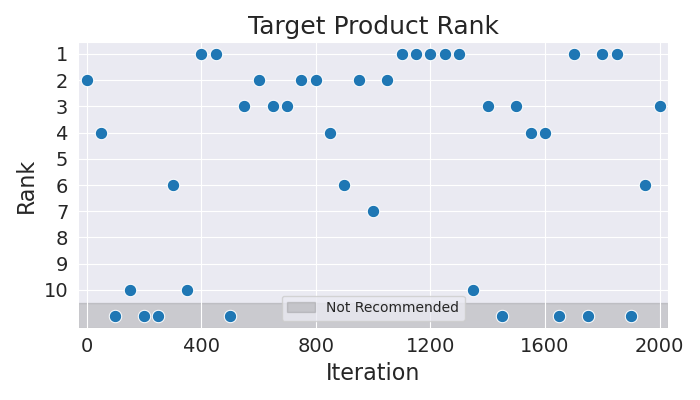

The table this chart was drawn from, first rows:
Iteration, Rank
0, 2
50, 4
100, 11
150, 10
200, 11
250, 11
300, 6
350, 10
400, 1
450, 1
500, 11
550, 3
600, 2
650, 3
700, 3
750, 2
800, 2
850, 4
900, 6
950, 2
1000, 7
1050, 2
1100, 1
1150, 1
1200, 1
1250, 1
1300, 1
1350, 10
1400, 3
1450, 11
1500, 3
1550, 4
1600, 4
1650, 11
1700, 1
1750, 11
1800, 1
1850, 1
1900, 11
1950, 6
2000, 3
